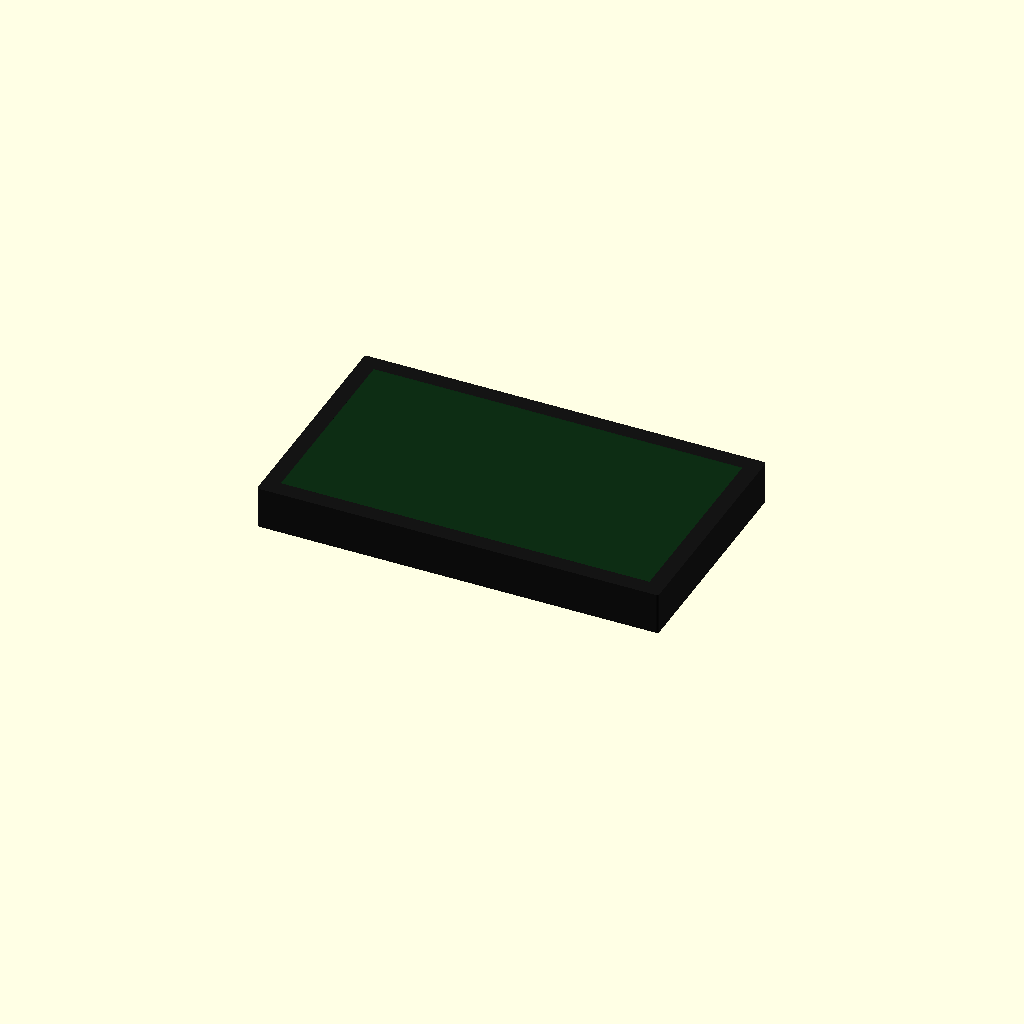
Cell 1: the model at its default parameters.
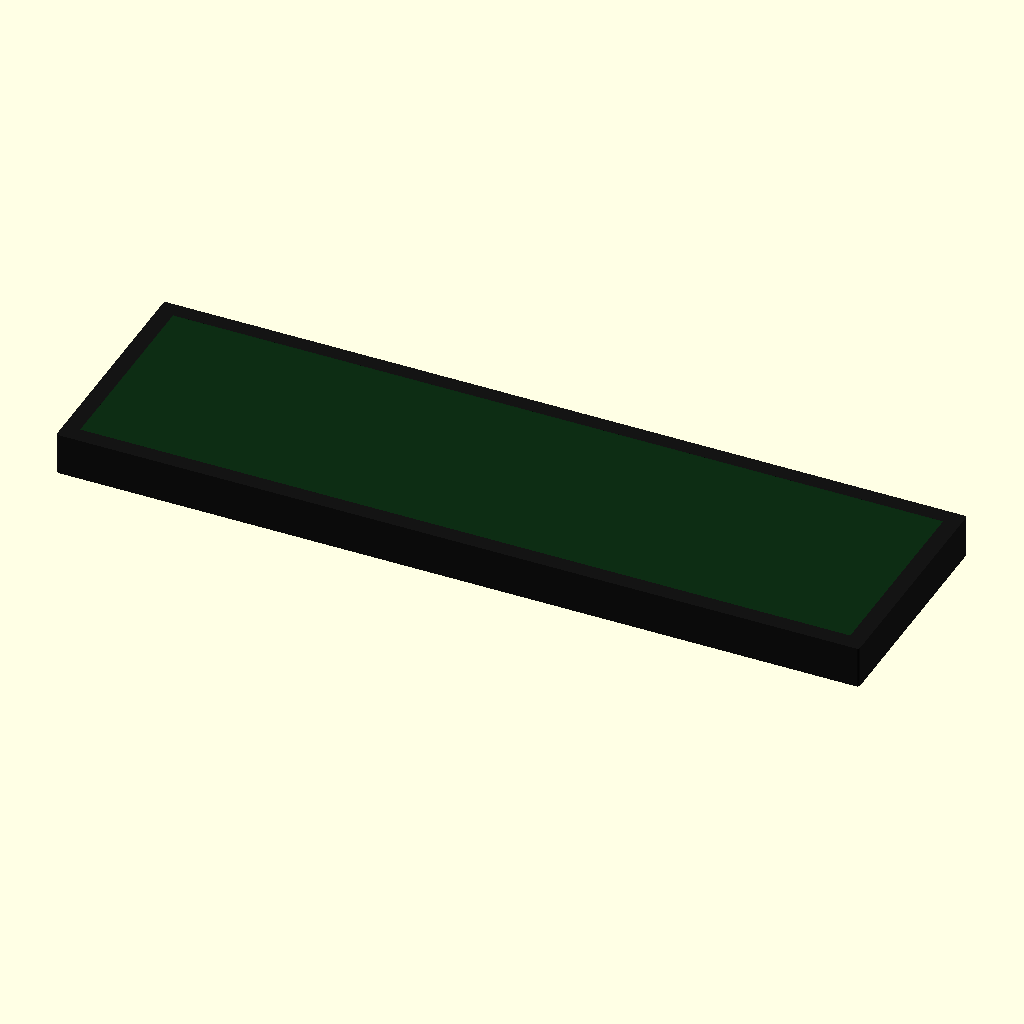
Cell 2 — panel_w set to 880.8, the other parameters unchanged.
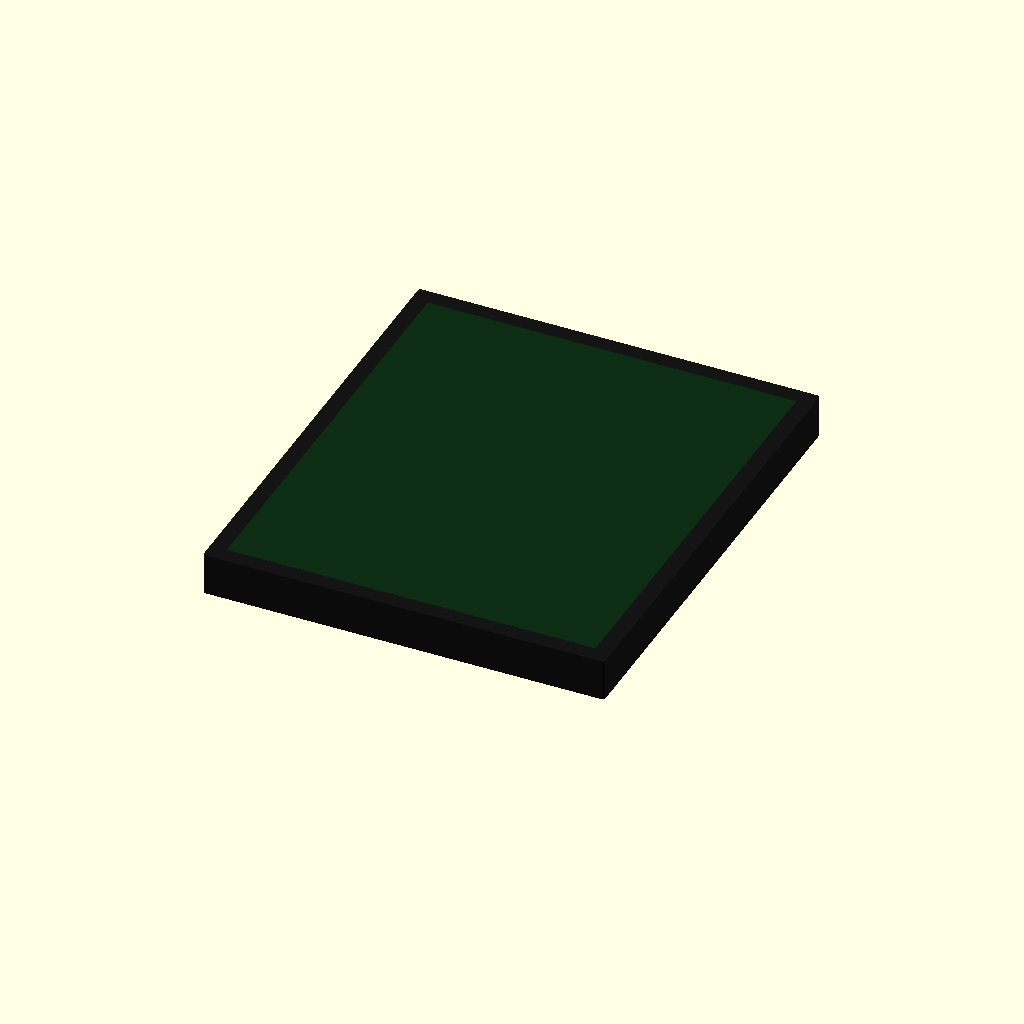
Cell 3: panel_h = 508.8 (everything else at default).
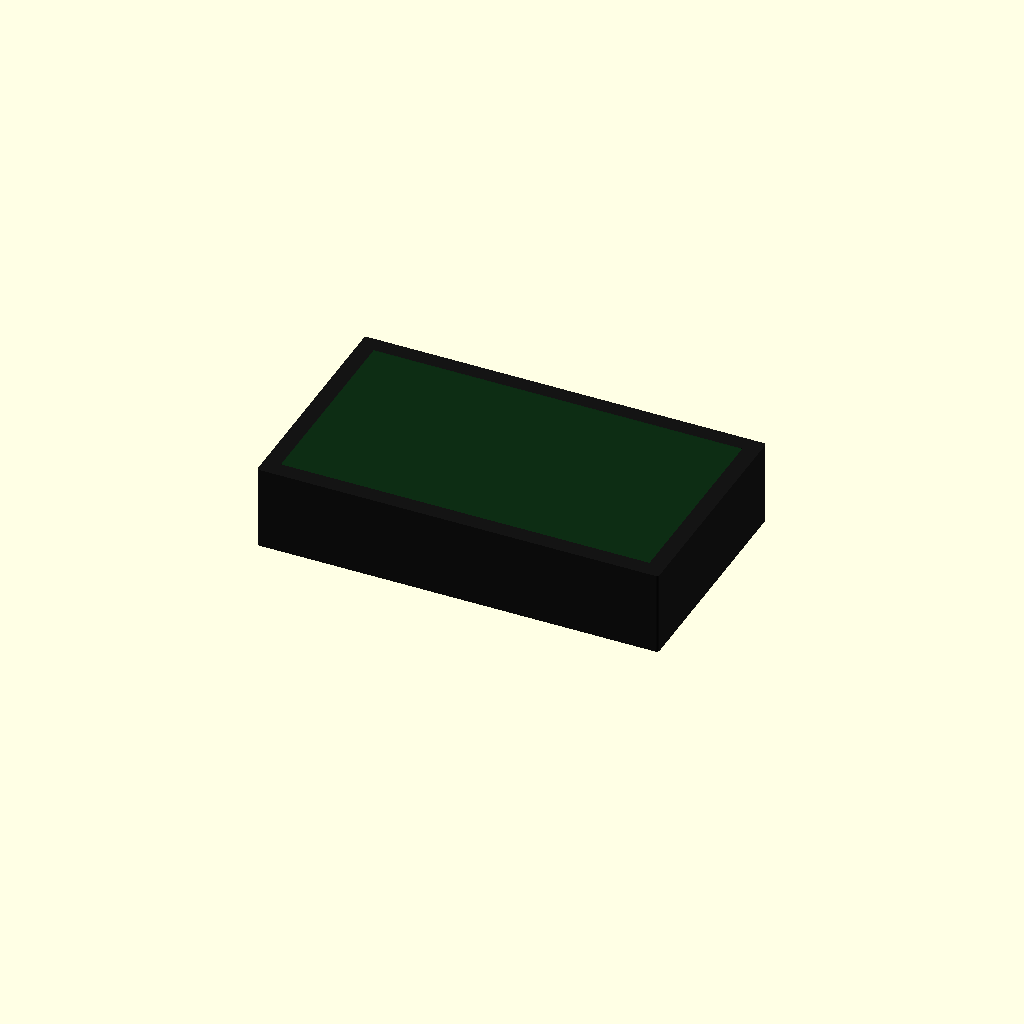
Cell 4 — panel_t set to 91.8, the other parameters unchanged.
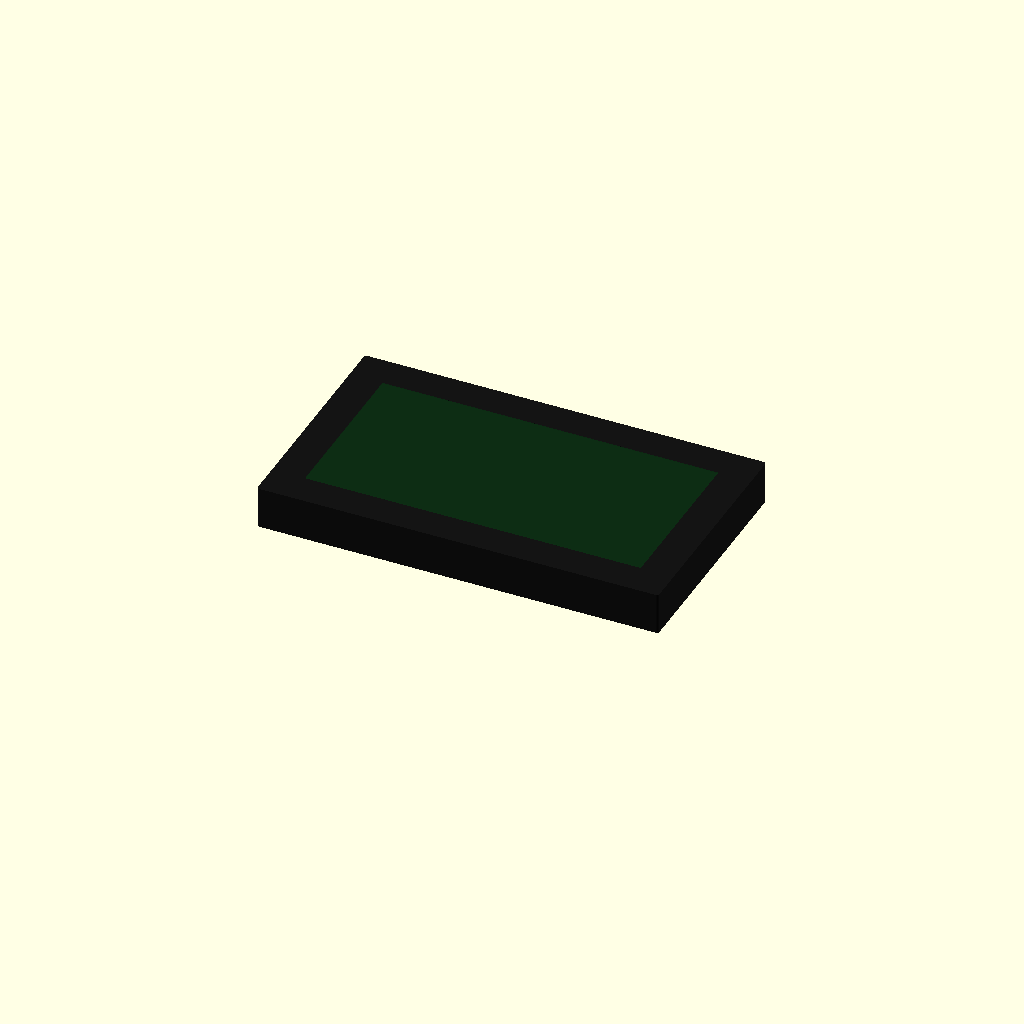
Cell 5: the same model with bezel = 36.
All cells are drawn from one camera (rotation 55°, 0°, 25°, orthographic, colour scheme Cornfield), so only the parameter changes between them.
The OpenSCAD source (cad/dss-fp-oem.scad):
// Dark Sky Systems LLC — DSS-FP-OEM REV C
// mm · shop file · do not publish on the website
// Plate: /oem/  ·  this file: /cad/dss-fp-oem.scad
// Glass +Z. Do not clip a PortaPack or side sled.

panel_w  = 440.4;
panel_h  = 254.4;
panel_t  = 45.9;
bezel    = 18.0;
vesa     = 100;
standoff = 8.0;

can_w    = 190;
can_h    = 110;
can_t    = 36;
can_wall = 2.0;

hf_w = 120; hf_h = 75; hf_t = 12;
esp_w = 45; esp_h = 28; esp_t = 8;
gps_w = 36; gps_h = 36; gps_t = 8;

bat_w   = 190;
bat_h   = 110;
bat_t   = 52;
bat_gap = 4.0;

show_battery = 0; // 0 desk  ·  1 field dock
exploded     = 0; // 1 → 48 mm gaps
$fn = 48;

whip_l = 70;
exp_g  = exploded ? 48 : 0;

desk_d  = panel_t + standoff + can_t;              // 89.9
field_d = desk_d + bat_gap + bat_t;                // 145.9

echo("DSS-FP-OEM REV C");
echo(str("DESK  W ", panel_w, "  H ", panel_h, "  D ", desk_d));
echo(str("FIELD W ", panel_w, "  H ", panel_h, "  D ", field_d));

module roundbox(sx, sy, sz, r = 2) {
  hull() {
    for (x = [-1, 1], y = [-1, 1])
      translate([x * (sx / 2 - r), y * (sy / 2 - r), 0])
        cylinder(h = sz, r = r, center = true);
  }
}

module vesa_holes(pitch = vesa, d = 4.2, t = 20) {
  for (x = [-1, 1], y = [-1, 1])
    translate([x * pitch / 2, y * pitch / 2, 0])
      cylinder(h = t, d = d, center = true);
}

module sma_bulkhead() {
  color("#c9a227") cylinder(h = 8, d = 6.35, center = true);
  color("#222") cylinder(h = 3, d = 8, center = true);
}

module whip() {
  color("#1a1a1a") cylinder(h = whip_l, d = 5);
  color("#c9a227") cylinder(h = 6, d = 6.5);
}

module panel() {
  difference() {
    color("#141414") roundbox(panel_w, panel_h, panel_t, 3);
    translate([0, 0, panel_t / 2 - 0.6])
      color("#07140c") cube([panel_w - 2 * bezel, panel_h - 2 * bezel, 2], center = true);
    translate([0, 0, -panel_t / 2])
      vesa_holes(vesa, 4.2, 16);
  }
  // glass
  translate([0, 0, panel_t / 2 - 0.4])
    color([0.05, 0.18, 0.08, 0.85])
      cube([panel_w - 2 * bezel, panel_h - 2 * bezel, 0.8], center = true);
}

module hackrf() {
  color("#2f6b32") cube([hf_w, hf_h, hf_t], center = true);
  translate([hf_w / 2 - 6, 0, 0])
    color("#c9a227") cube([10, 12, 5], center = true); // USB
}

module esp32() {
  color("#111") cube([esp_w, esp_h, esp_t], center = true);
}

module gps() {
  color("#111") cube([gps_w, gps_h, gps_t], center = true);
}

module radio_can() {
  difference() {
    color([0.72, 0.76, 0.80, 0.38]) roundbox(can_w, can_h, can_t, 2);
    cube([can_w - 2 * can_wall, can_h - 2 * can_wall, can_t - 2 * can_wall], center = true);
  }
  // internals
  translate([8, 6, 0]) hackrf();
  translate([-62, 18, 0]) esp32();
  translate([-62, -22, 0]) gps();
  // SMA row on TOP edge: WB | RID | GPS
  for (i = [-1, 0, 1]) {
    translate([i * 28, can_h / 2, 0]) rotate([-90, 0, 0]) {
      sma_bulkhead();
      translate([0, 0, 4]) whip();
    }
  }
}

module battery() {
  color("#0d0d0d") roundbox(bat_w, bat_h, bat_t, 2);
  translate([0, -bat_h / 2 + 8, bat_t / 2 - 4])
    color("#c9a227") cube([14, 10, 8], center = true); // XT60
}

module assembly() {
  panel();
  z_can = -(panel_t / 2 + standoff + can_t / 2) - exp_g;
  translate([0, 0, z_can]) radio_can();
  if (show_battery)
    translate([0, 0, z_can - can_t / 2 - bat_gap - bat_t / 2 - exp_g])
      battery();
}

assembly();
Parameter table extracted from the source (name, type, default, range or options):
panel_w: number, default 440.4
panel_h: number, default 254.4
panel_t: number, default 45.9
bezel: number, default 18
vesa: number, default 100
standoff: number, default 8
can_w: number, default 190
can_h: number, default 110
can_t: number, default 36
can_wall: number, default 2
bat_w: number, default 190
bat_h: number, default 110
bat_t: number, default 52
bat_gap: number, default 4
show_battery: number, default 0
exploded: number, default 0
whip_l: number, default 70
